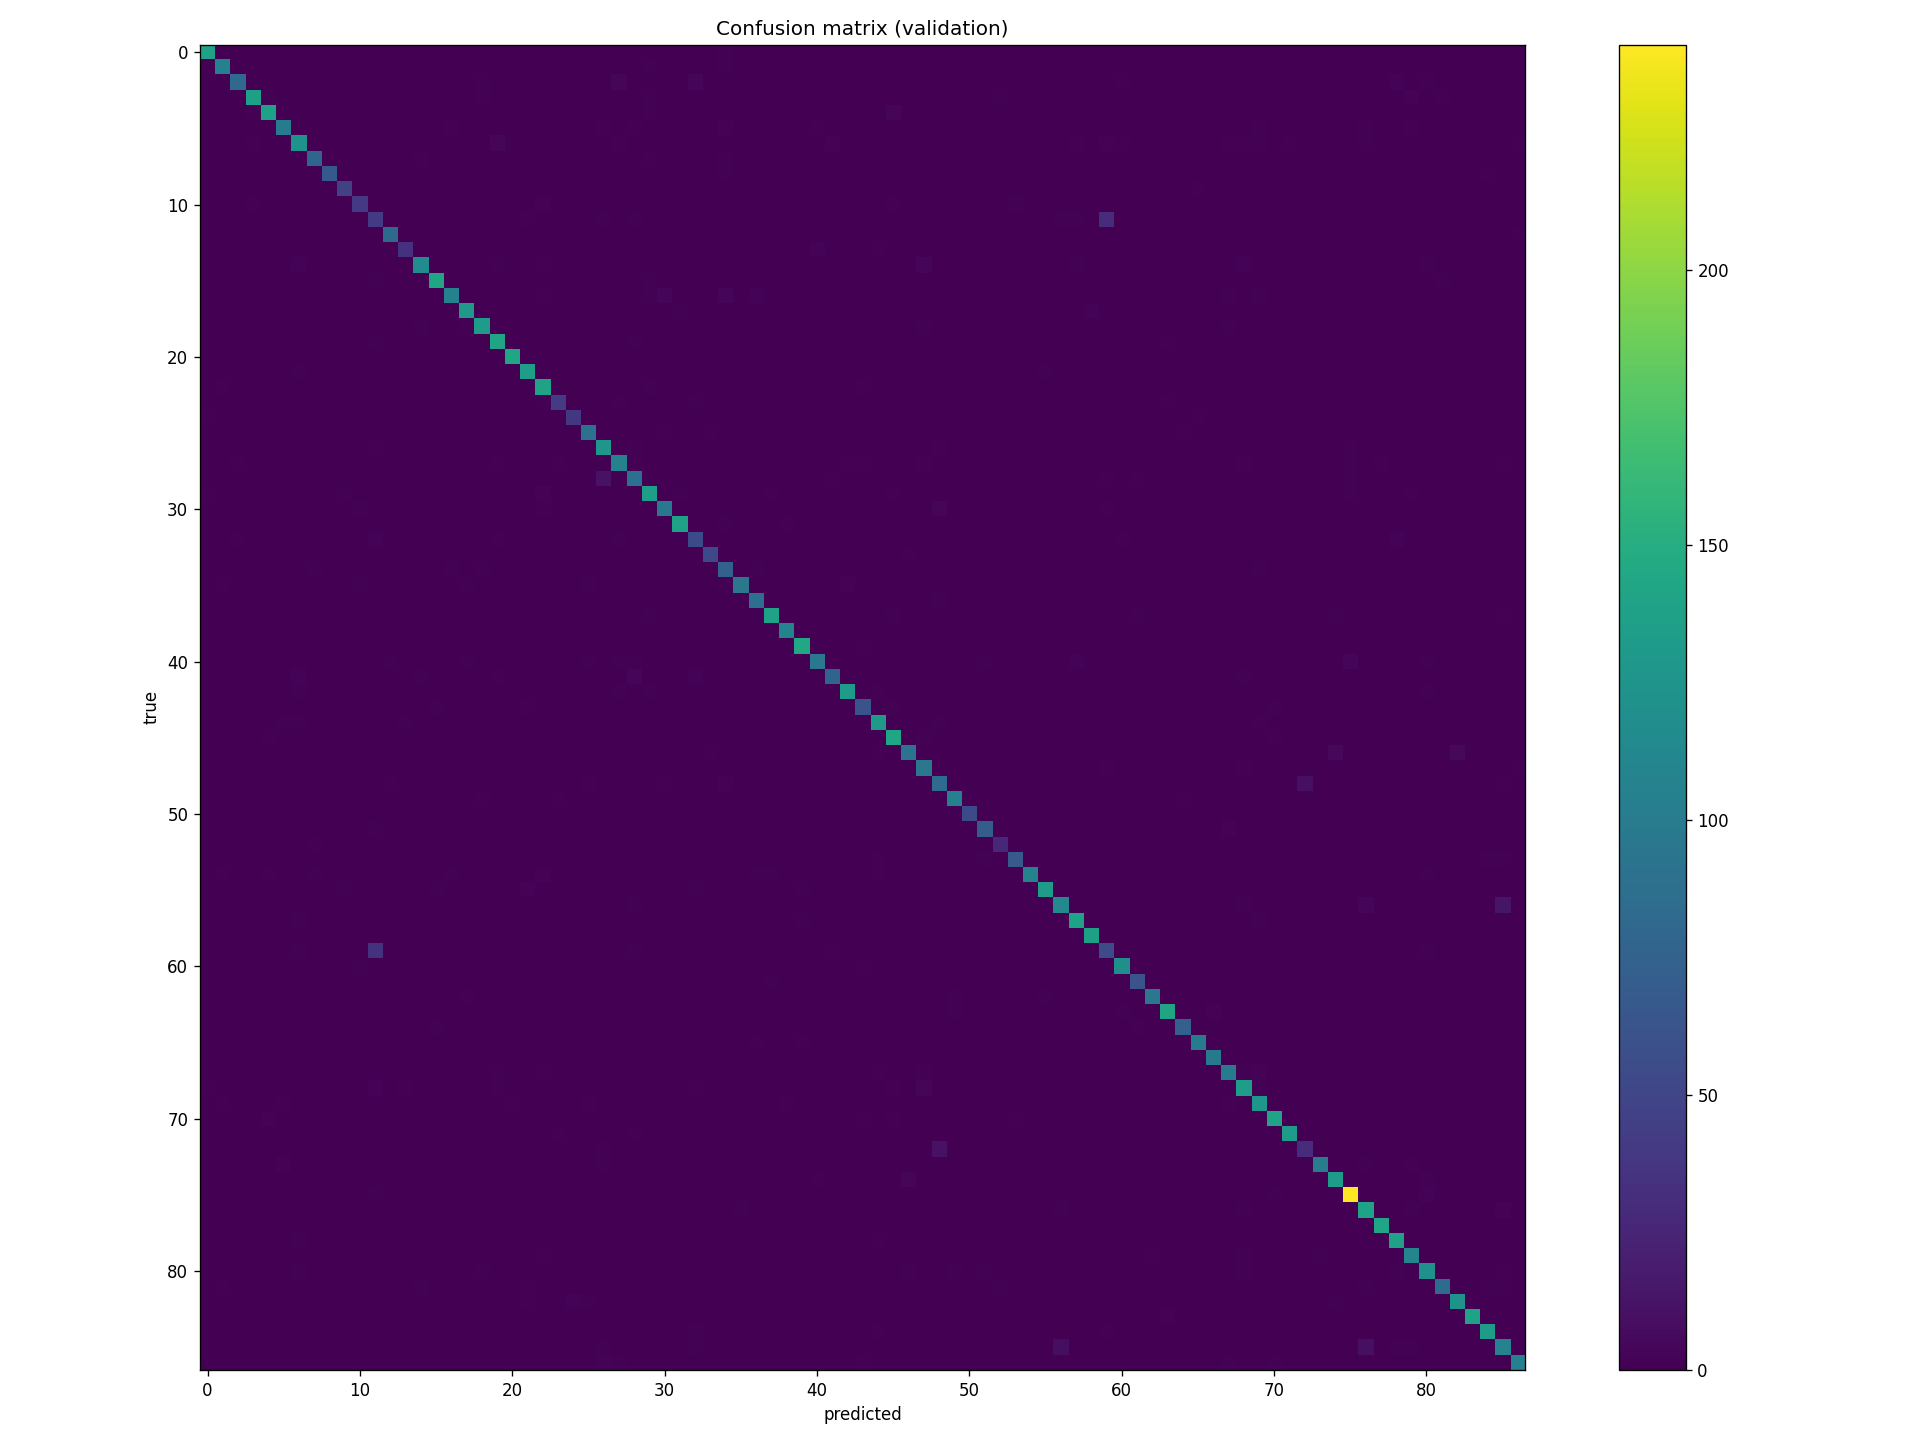

The data file committed next to this chart (first rows):
, air_compressors, angle_grinder, axe_ai, ball_valve, bearing, caulking_gun, chisel, clamp, concrete_mixer, construction_earmuffs, corner_trowel, crowbar, digital_caliper, digital_torque_wrench, drill_bit_ai, ear_plugs, electric_drill_ai, extension_cord, extension_spring, file_tool, fire_extinguisher, first_aid_kit, flashlight
air_compressors, 139, 0, 0, 0, 0, 0, 0, 0, 0, 0, 0, 0, 0, 0, 0, 0, 0, 0, 0, 0, 0, 0, 0
angle_grinder, 1, 106, 0, 0, 0, 0, 0, 0, 0, 0, 0, 0, 0, 0, 0, 0, 0, 0, 0, 0, 0, 0, 0
axe_ai, 0, 0, 82, 0, 0, 0, 0, 0, 0, 0, 0, 0, 0, 0, 0, 0, 0, 0, 1, 0, 0, 0, 0
ball_valve, 0, 0, 0, 136, 1, 0, 0, 0, 0, 0, 0, 0, 0, 0, 0, 0, 0, 0, 1, 0, 0, 0, 0
bearing, 0, 0, 0, 1, 138, 0, 0, 0, 0, 0, 0, 0, 0, 0, 0, 0, 0, 0, 0, 0, 0, 0, 0
caulking_gun, 0, 0, 0, 0, 0, 99, 0, 0, 0, 0, 0, 0, 0, 0, 0, 0, 1, 0, 0, 0, 0, 0, 0
chisel, 0, 0, 0, 1, 0, 0, 124, 0, 0, 0, 0, 0, 0, 0, 0, 0, 0, 0, 0, 3, 0, 0, 0
clamp, 0, 0, 0, 0, 0, 0, 0, 79, 0, 0, 0, 0, 0, 0, 1, 0, 0, 0, 0, 0, 0, 0, 0
concrete_mixer, 0, 0, 0, 0, 0, 0, 0, 0, 66, 0, 0, 0, 0, 0, 0, 0, 0, 0, 0, 0, 0, 0, 0
construction_earmuffs, 0, 0, 0, 0, 0, 0, 0, 0, 0, 47, 0, 0, 0, 0, 0, 0, 0, 0, 0, 0, 0, 0, 0
corner_trowel, 0, 0, 0, 1, 0, 0, 0, 0, 0, 0, 40, 0, 0, 0, 0, 0, 0, 0, 0, 0, 0, 0, 2
crowbar, 0, 0, 0, 0, 0, 0, 0, 0, 0, 0, 0, 41, 0, 0, 0, 0, 0, 0, 0, 0, 0, 1, 0
digital_caliper, 0, 0, 0, 0, 0, 0, 0, 0, 0, 0, 0, 0, 83, 0, 0, 0, 0, 0, 0, 0, 0, 0, 0
digital_torque_wrench, 0, 0, 0, 0, 0, 0, 0, 0, 0, 0, 0, 0, 0, 35, 0, 0, 0, 0, 0, 0, 0, 0, 0
drill_bit_ai, 0, 0, 0, 0, 0, 0, 2, 0, 0, 0, 0, 0, 0, 0, 117, 0, 0, 0, 0, 1, 0, 0, 1
ear_plugs, 0, 0, 0, 0, 0, 0, 0, 0, 0, 0, 0, 1, 0, 0, 0, 143, 0, 0, 0, 0, 0, 0, 0
electric_drill_ai, 0, 0, 0, 0, 0, 0, 0, 0, 0, 0, 0, 0, 0, 0, 0, 0, 106, 0, 0, 0, 0, 0, 1
extension_cord, 0, 0, 0, 0, 0, 0, 0, 0, 0, 0, 0, 0, 0, 0, 0, 0, 0, 130, 0, 0, 0, 0, 0
extension_spring, 0, 0, 0, 0, 0, 0, 0, 0, 0, 0, 0, 0, 0, 0, 1, 0, 0, 1, 132, 0, 0, 0, 0
file_tool, 0, 0, 0, 0, 0, 0, 0, 0, 0, 0, 0, 1, 0, 0, 0, 0, 0, 0, 0, 141, 0, 0, 0
fire_extinguisher, 0, 0, 0, 0, 0, 0, 0, 0, 0, 0, 0, 0, 0, 0, 0, 0, 0, 0, 0, 0, 142, 0, 0
first_aid_kit, 0, 0, 0, 0, 0, 0, 1, 0, 0, 0, 0, 0, 0, 0, 0, 0, 0, 0, 0, 0, 0, 135, 0
flashlight, 0, 1, 0, 0, 0, 0, 0, 0, 0, 0, 0, 0, 0, 0, 0, 0, 0, 0, 0, 0, 0, 0, 139
float_tool, 0, 0, 0, 0, 0, 0, 0, 0, 0, 0, 0, 0, 0, 0, 0, 0, 0, 0, 0, 0, 0, 0, 1
generator, 1, 0, 0, 0, 0, 0, 0, 0, 0, 0, 0, 0, 0, 0, 0, 0, 0, 0, 0, 0, 0, 0, 0
glue_gun_ai, 0, 0, 0, 0, 0, 0, 0, 0, 0, 0, 0, 0, 0, 0, 0, 0, 0, 0, 0, 0, 0, 0, 0
hacksaw, 0, 0, 0, 0, 0, 0, 0, 0, 0, 0, 0, 1, 0, 0, 0, 0, 0, 0, 0, 0, 0, 0, 0
hammer_ai, 0, 0, 1, 0, 0, 0, 0, 0, 0, 0, 0, 0, 0, 0, 0, 0, 0, 0, 0, 1, 0, 0, 0
hand_saw_ai, 0, 0, 0, 0, 0, 0, 0, 0, 0, 0, 0, 0, 0, 0, 0, 0, 0, 0, 0, 0, 0, 0, 0
head_flashlight, 1, 0, 0, 0, 0, 0, 0, 0, 0, 1, 0, 0, 0, 0, 0, 0, 0, 0, 0, 0, 0, 0, 2
heat_gun, 0, 0, 0, 0, 0, 0, 0, 0, 0, 0, 1, 0, 0, 0, 0, 0, 0, 0, 0, 0, 0, 0, 1
heavy_duty_vacuum_cleaner, 0, 0, 0, 0, 0, 0, 0, 0, 0, 0, 0, 0, 0, 0, 0, 0, 0, 0, 0, 0, 0, 0, 0
hoe_tool, 0, 0, 1, 0, 0, 0, 0, 0, 0, 0, 0, 2, 0, 0, 0, 0, 0, 0, 0, 1, 0, 0, 0
infrared_digital_thermometer, 0, 0, 0, 0, 0, 0, 0, 0, 0, 0, 0, 0, 0, 0, 0, 0, 0, 0, 0, 0, 0, 0, 0
jack_hammer, 0, 0, 0, 0, 0, 0, 0, 1, 0, 0, 0, 0, 0, 0, 0, 0, 1, 0, 1, 0, 0, 0, 0
jack_plane, 0, 1, 0, 0, 0, 0, 0, 0, 0, 0, 1, 0, 0, 0, 0, 0, 0, 1, 0, 0, 0, 0, 0
jigsaw, 0, 0, 0, 0, 0, 0, 0, 0, 0, 0, 0, 0, 0, 0, 0, 0, 0, 0, 0, 0, 0, 0, 0
kneepads, 0, 0, 0, 0, 0, 0, 0, 0, 0, 0, 0, 0, 0, 0, 0, 0, 0, 0, 0, 0, 0, 0, 0
ladder, 0, 0, 0, 0, 0, 0, 0, 0, 0, 0, 0, 0, 0, 0, 0, 0, 0, 0, 0, 0, 0, 0, 0
led_light_bulb, 0, 0, 0, 0, 0, 0, 0, 0, 0, 0, 0, 0, 0, 0, 0, 0, 0, 0, 0, 0, 0, 0, 0
level_tool, 0, 0, 0, 0, 0, 0, 0, 0, 0, 0, 0, 0, 1, 0, 0, 0, 0, 1, 0, 0, 0, 0, 0
machete, 0, 0, 0, 0, 0, 0, 2, 0, 0, 0, 0, 0, 0, 0, 1, 0, 0, 0, 0, 1, 0, 0, 0
mallet, 0, 0, 0, 0, 0, 0, 1, 0, 0, 0, 0, 0, 0, 0, 0, 0, 0, 0, 0, 0, 0, 0, 0
masking_tape_roll, 0, 0, 0, 0, 0, 0, 0, 0, 0, 0, 0, 0, 0, 0, 0, 1, 0, 0, 0, 0, 0, 1, 0
measuring_wheel, 0, 0, 0, 0, 0, 1, 1, 0, 0, 0, 0, 0, 0, 1, 0, 0, 0, 0, 0, 0, 0, 0, 0
metal_nut, 0, 0, 0, 0, 1, 0, 0, 0, 0, 0, 0, 0, 0, 0, 0, 0, 0, 0, 0, 0, 0, 0, 0
moisture_meter, 0, 0, 0, 0, 0, 0, 0, 0, 0, 0, 0, 0, 0, 0, 0, 0, 0, 0, 0, 0, 0, 0, 0
nail_ai, 0, 0, 0, 0, 0, 0, 0, 0, 0, 0, 0, 0, 0, 0, 0, 0, 0, 0, 0, 0, 0, 0, 0
nail_gun, 0, 0, 0, 0, 0, 0, 0, 0, 0, 0, 0, 0, 1, 0, 0, 0, 0, 0, 0, 0, 0, 0, 0
paint_brush, 0, 0, 0, 0, 0, 0, 0, 0, 0, 0, 0, 0, 0, 0, 0, 0, 0, 0, 1, 0, 0, 0, 0
paint_respirator, 0, 0, 0, 0, 0, 0, 0, 0, 0, 0, 0, 0, 0, 0, 0, 0, 0, 0, 0, 0, 0, 0, 0
paint_roller_ai, 0, 0, 0, 0, 0, 0, 0, 0, 0, 0, 0, 1, 0, 0, 0, 0, 0, 0, 0, 0, 0, 0, 0
paint_spray_gun, 0, 0, 0, 0, 0, 0, 0, 1, 0, 0, 0, 0, 0, 0, 0, 0, 0, 0, 0, 0, 0, 0, 0
paint_tray, 0, 0, 0, 0, 0, 0, 0, 0, 0, 0, 0, 0, 0, 0, 0, 0, 0, 0, 0, 0, 0, 0, 0
palm_sander, 0, 1, 0, 0, 1, 0, 0, 1, 0, 0, 0, 0, 0, 0, 0, 0, 1, 0, 0, 0, 0, 0, 2
plastic_bucket, 0, 0, 0, 0, 0, 0, 0, 0, 0, 1, 0, 0, 0, 0, 0, 1, 0, 0, 0, 0, 0, 2, 0
pliers_ai, 0, 0, 0, 0, 0, 0, 0, 0, 0, 0, 0, 0, 0, 0, 0, 0, 0, 0, 0, 0, 0, 0, 0
plunger, 0, 0, 0, 0, 0, 0, 1, 0, 0, 0, 0, 0, 0, 0, 0, 0, 0, 0, 0, 0, 0, 0, 0
power_socket, 0, 0, 0, 0, 0, 0, 0, 0, 0, 0, 0, 0, 0, 0, 0, 0, 0, 0, 0, 0, 0, 0, 0
pry_bar, 0, 0, 0, 0, 0, 0, 1, 0, 0, 0, 0, 35, 0, 0, 0, 0, 0, 0, 0, 0, 0, 0, 0
... 27 more rows
